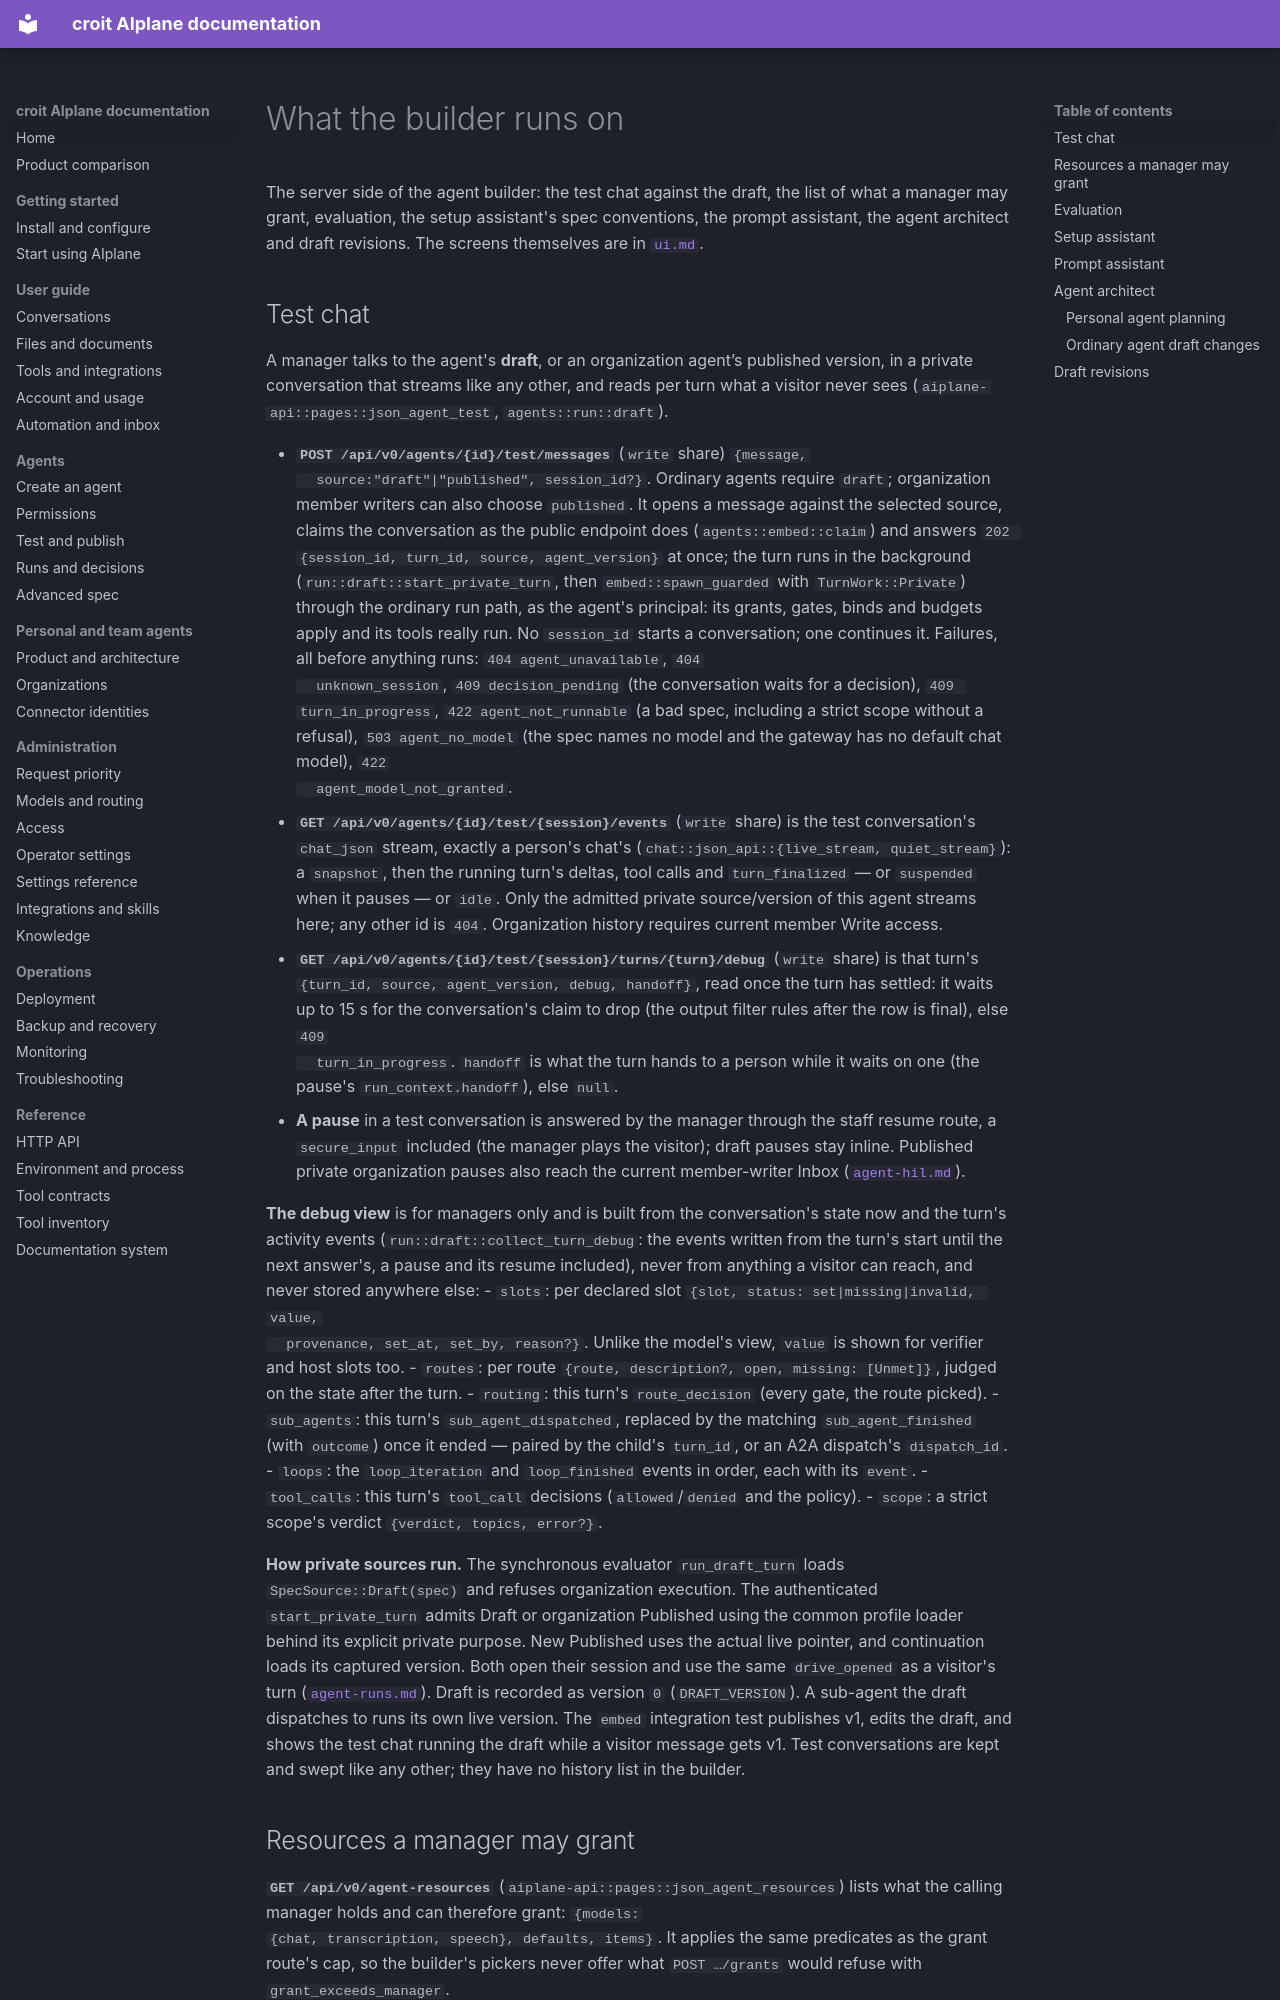

repository: croit/aiplane · page: agent-builder/index.html · generator: mkdocs

# What the builder runs on

The server side of the agent builder: the test chat against the draft, the
list of what a manager may grant, evaluation, the setup assistant's spec
conventions, the prompt assistant, the agent architect and draft revisions.
The screens themselves are in [`ui.md`](ui.md#agent-builder).

## Test chat

A manager talks to the agent's **draft**, or an organization agent’s published
version, in a private conversation that streams like any other, and reads per turn what a visitor never sees
(`aiplane-api::pages::json_agent_test`, `agents::run::draft`).

- **`POST /api/v0/agents/{id}/test/messages`** (`write` share) `{message,
  source:"draft"|"published", session_id?}`. Ordinary agents require `draft`;
  organization member writers can also choose `published`. It opens a message
  against the selected source, claims the conversation as the public endpoint does (`agents::embed::claim`) and
  answers `202 {session_id, turn_id, source, agent_version}` at once; the turn runs
  in the background (`run::draft::start_private_turn`, then
  `embed::spawn_guarded` with `TurnWork::Private`) through the ordinary run path,
  as the agent's principal: its grants, gates, binds and budgets apply and its
  tools really run. No `session_id` starts a conversation; one continues it.
  Failures, all before anything runs: `404 agent_unavailable`, `404
  unknown_session`, `409 decision_pending` (the conversation waits for a
  decision), `409 turn_in_progress`, `422 agent_not_runnable` (a bad spec,
  including a strict scope without a refusal), `503 agent_no_model` (the spec
  names no model and the gateway has no default chat model), `422
  agent_model_not_granted`.
- **`GET /api/v0/agents/{id}/test/{session}/events`** (`write` share) is the
  test conversation's `chat_json` stream, exactly a person's chat's
  (`chat::json_api::{live_stream, quiet_stream}`): a `snapshot`, then the
  running turn's deltas, tool calls and `turn_finalized` — or `suspended` when
  it pauses — or `idle`. Only the admitted private source/version of this agent streams here; any
  other id is `404`. Organization history requires current member Write access.
- **`GET /api/v0/agents/{id}/test/{session}/turns/{turn}/debug`** (`write`
  share) is that turn's `{turn_id, source, agent_version, debug, handoff}`, read once
  the turn has settled: it waits up to 15 s for the conversation's claim to
  drop (the output filter rules after the row is final), else `409
  turn_in_progress`. `handoff` is what the turn hands to a person while it
  waits on one (the pause's `run_context.handoff`), else `null`.
- **A pause** in a test conversation is answered by the manager through the
  staff resume route, a `secure_input` included (the manager plays the
  visitor); draft pauses stay inline. Published private organization pauses also reach
  the current member-writer Inbox ([`agent-hil.md`](agent-hil.md#answering)).

**The debug view** is for managers only and is built from the conversation's
state now and the turn's activity events (`run::draft::collect_turn_debug`:
the events written from the turn's start until the next answer's, a pause and
its resume included), never from anything a visitor can reach, and never
stored anywhere else:
- `slots`: per declared slot `{slot, status: set|missing|invalid, value,
  provenance, set_at, set_by, reason?}`. Unlike the model's view, `value` is
  shown for verifier and host slots too.
- `routes`: per route `{route, description?, open, missing: [Unmet]}`, judged
  on the state after the turn.
- `routing`: this turn's `route_decision` (every gate, the route picked).
- `sub_agents`: this turn's `sub_agent_dispatched`, replaced by the matching
  `sub_agent_finished` (with `outcome`) once it ended — paired by the child's
  `turn_id`, or an A2A dispatch's `dispatch_id`.
- `loops`: the `loop_iteration` and `loop_finished` events in order, each with
  its `event`.
- `tool_calls`: this turn's `tool_call` decisions (`allowed`/`denied` and the
  policy).
- `scope`: a strict scope's verdict `{verdict, topics, error?}`.

**How private sources run.** The synchronous evaluator `run_draft_turn` loads
`SpecSource::Draft(spec)` and refuses organization execution. The authenticated
`start_private_turn` admits Draft or organization Published using the common
profile loader behind its explicit private purpose. New Published uses the
actual live pointer, and continuation loads its captured version. Both open
their session and use the same `drive_opened` as a visitor's turn
([`agent-runs.md`](agent-runs.md#entry-points)). Draft is recorded as version `0`
(`DRAFT_VERSION`). A sub-agent the draft dispatches to runs its own live
version. The `embed` integration test publishes v1, edits the draft, and shows
the test chat running the draft while a visitor message gets v1. Test
conversations are kept and swept like any other; they have no history list in
the builder.
